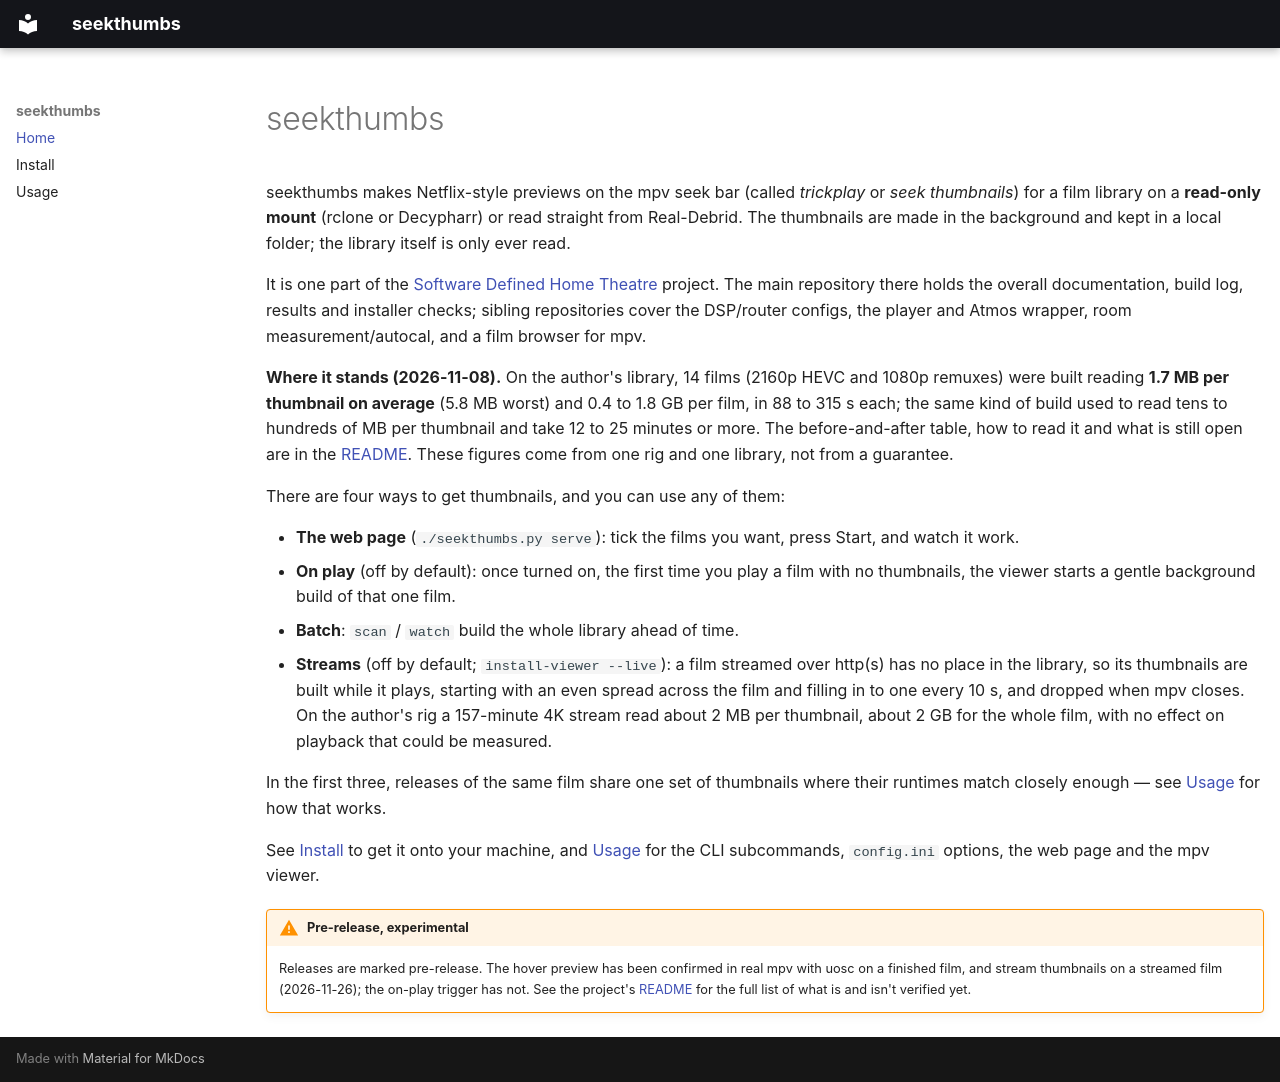

repository: praveenchandrahas/seekthumbs · page: index.html · generator: mkdocs

# seekthumbs

seekthumbs makes Netflix-style previews on the mpv seek bar (called *trickplay* or *seek thumbnails*) for a film library on a **read-only mount** (rclone or Decypharr) or read straight from Real-Debrid. The thumbnails are made in the background and kept in a local folder; the library itself is only ever read.

It is one part of the [Software Defined Home Theatre](https://github.com/praveenchandrahas/Software-Defined-Home-Theatre) project. The main repository there holds the overall documentation, build log, results and installer checks; sibling repositories cover the DSP/router configs, the player and Atmos wrapper, room measurement/autocal, and a film browser for mpv.

**Where it stands (2026-11-08).** On the author's library, 14 films (2160p HEVC and 1080p remuxes) were built reading **1.7 MB per thumbnail on average** (5.8 MB worst) and 0.4 to 1.8 GB per film, in 88 to 315 s each; the same kind of build used to read tens to hundreds of MB per thumbnail and take 12 to 25 minutes or more. The before-and-after table, how to read it and what is still open are in the [README](https://github.com/praveenchandrahas/seekthumbs#readme). These figures come from one rig and one library, not from a guarantee.

There are four ways to get thumbnails, and you can use any of them:

- **The web page** (`./seekthumbs.py serve`): tick the films you want, press Start, and watch it work.
- **On play** (off by default): once turned on, the first time you play a film with no thumbnails, the viewer starts a gentle background build of that one film.
- **Batch**: `scan` / `watch` build the whole library ahead of time.
- **Streams** (off by default; `install-viewer --live`): a film streamed over http(s) has no place in the library, so its thumbnails are built while it plays, starting with an even spread across the film and filling in to one every 10 s, and dropped when mpv closes. On the author's rig a 157-minute 4K stream read about 2 MB per thumbnail, about 2 GB for the whole film, with no effect on playback that could be measured.

In the first three, releases of the same film share one set of thumbnails where their runtimes match closely enough — see [Usage](usage.md) for how that works.

See [Install](install.md) to get it onto your machine, and [Usage](usage.md) for the CLI subcommands, `config.ini` options, the web page and the mpv viewer.

!!! warning "Pre-release, experimental"
    Releases are marked pre-release. The hover preview has been confirmed in real mpv with uosc on a finished film, and stream thumbnails on a streamed film (2026-11-26); the on-play trigger has not. See the project's [README](https://github.com/praveenchandrahas/seekthumbs#not-verified-yet--known-weak-spots) for the full list of what is and isn't verified yet.
